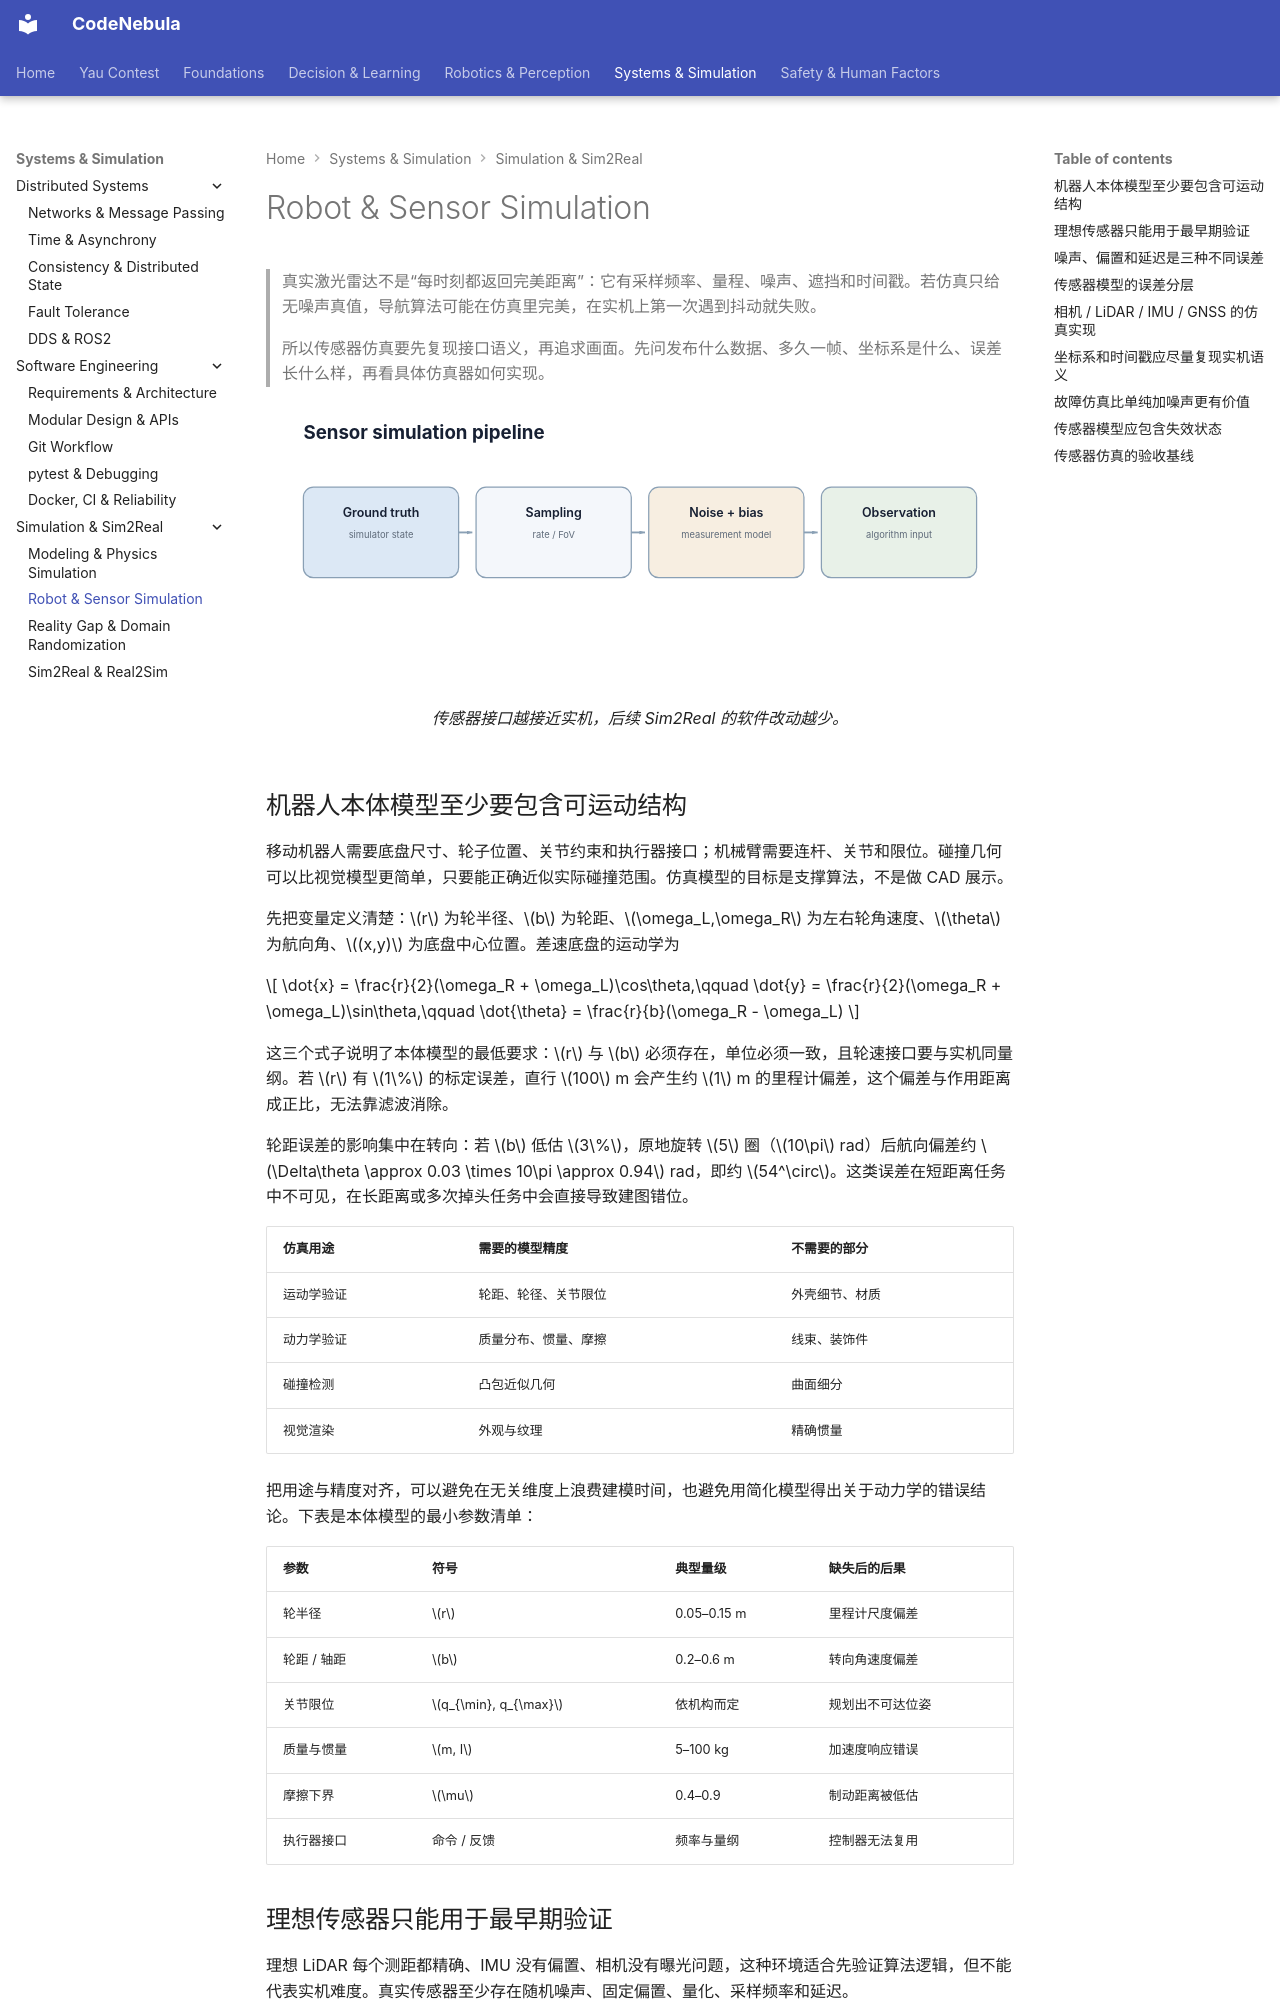

repository: Raymond-223/CodeNebula-mkdocs · page: systems-simulation/simulation-sim2real/02-robot-sensor-simulation/index.html · generator: mkdocs

# Robot & Sensor Simulation

> 真实激光雷达不是“每时刻都返回完美距离”：它有采样频率、量程、噪声、遮挡和时间戳。若仿真只给无噪声真值，导航算法可能在仿真里完美，在实机上第一次遇到抖动就失败。
>
> 所以传感器仿真要先复现接口语义，再追求画面。先问发布什么数据、多久一帧、坐标系是什么、误差长什么样，再看具体仿真器如何实现。

<figure markdown="span">
  ![传感器仿真不仅生成理想真值，还要加入采样、噪声、延迟和坐标语义。](../../assets/diagrams/sensor-simulation.svg)
  <figcaption markdown="span">传感器接口越接近实机，后续 Sim2Real 的软件改动越少。</figcaption>
</figure>

## 机器人本体模型至少要包含可运动结构

移动机器人需要底盘尺寸、轮子位置、关节约束和执行器接口；机械臂需要连杆、关节和限位。碰撞几何可以比视觉模型更简单，只要能正确近似实际碰撞范围。仿真模型的目标是支撑算法，不是做 CAD 展示。

先把变量定义清楚：$r$ 为轮半径、$b$ 为轮距、$\omega_L,\omega_R$ 为左右轮角速度、$\theta$ 为航向角、$(x,y)$ 为底盘中心位置。差速底盘的运动学为

$$
\dot{x} = \frac{r}{2}(\omega_R + \omega_L)\cos\theta,\qquad \dot{y} = \frac{r}{2}(\omega_R + \omega_L)\sin\theta,\qquad \dot{\theta} = \frac{r}{b}(\omega_R - \omega_L)
$$

这三个式子说明了本体模型的最低要求：$r$ 与 $b$ 必须存在，单位必须一致，且轮速接口要与实机同量纲。若 $r$ 有 $1\%$ 的标定误差，直行 $100$ m 会产生约 $1$ m 的里程计偏差，这个偏差与作用距离成正比，无法靠滤波消除。

轮距误差的影响集中在转向：若 $b$ 低估 $3\%$，原地旋转 $5$ 圈（$10\pi$ rad）后航向偏差约 $\Delta\theta \approx 0.03 \times 10\pi \approx 0.94$ rad，即约 $54^\circ$。这类误差在短距离任务中不可见，在长距离或多次掉头任务中会直接导致建图错位。

| 仿真用途 | 需要的模型精度 | 不需要的部分 |
|---|---|---|
| 运动学验证 | 轮距、轮径、关节限位 | 外壳细节、材质 |
| 动力学验证 | 质量分布、惯量、摩擦 | 线束、装饰件 |
| 碰撞检测 | 凸包近似几何 | 曲面细分 |
| 视觉渲染 | 外观与纹理 | 精确惯量 |

把用途与精度对齐，可以避免在无关维度上浪费建模时间，也避免用简化模型得出关于动力学的错误结论。下表是本体模型的最小参数清单：

| 参数 | 符号 | 典型量级 | 缺失后的后果 |
|---|---|---|---|
| 轮半径 | $r$ | 0.05–0.15 m | 里程计尺度偏差 |
| 轮距 / 轴距 | $b$ | 0.2–0.6 m | 转向角速度偏差 |
| 关节限位 | $q_{\min}, q_{\max}$ | 依机构而定 | 规划出不可达位姿 |
| 质量与惯量 | $m, I$ | 5–100 kg | 加速度响应错误 |
| 摩擦下界 | $\mu$ | 0.4–0.9 | 制动距离被低估 |
| 执行器接口 | 命令 / 反馈 | 频率与量纲 | 控制器无法复用 |
